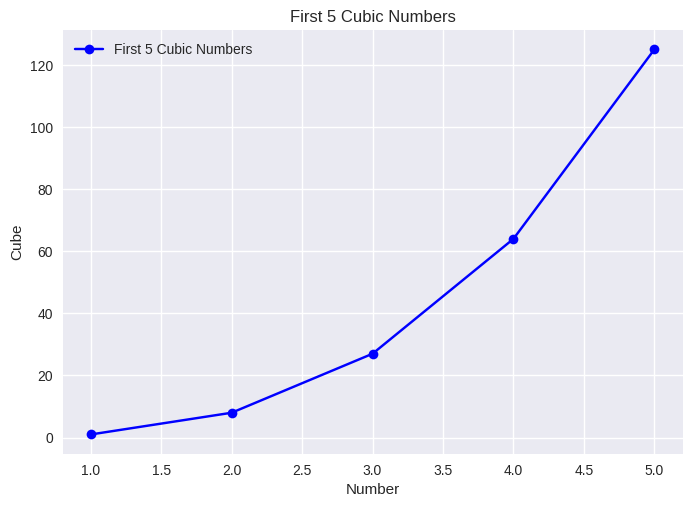
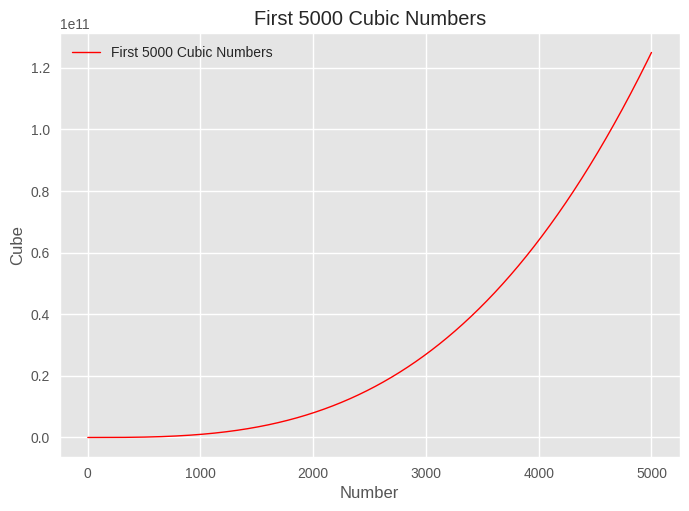

Write the Python code that produced these figures, in order.
import matplotlib.pyplot as plt

# First 5 cubic numbers
x_small = [1, 2, 3, 4, 5]
y_small = [x**3 for x in x_small]

# First 5000 cubic numbers
x_large = list(range(1, 5001))
y_large = [x**3 for x in x_large]

# Plot first 5 cubic numbers
plt.style.use('seaborn-v0_8')
fig, ax = plt.subplots()
ax.plot(x_small, y_small, marker='o', linestyle='-', color='blue', label='First 5 Cubic Numbers')
ax.set_title('First 5 Cubic Numbers')
ax.set_xlabel('Number')
ax.set_ylabel('Cube')
ax.legend()
plt.show()

# Plot first 5000 cubic numbers
plt.style.use('ggplot')
fig, ax = plt.subplots()
ax.plot(x_large, y_large, color='red', linewidth=1, label='First 5000 Cubic Numbers')
ax.set_title('First 5000 Cubic Numbers')
ax.set_xlabel('Number')
ax.set_ylabel('Cube')
ax.legend()
plt.show()
